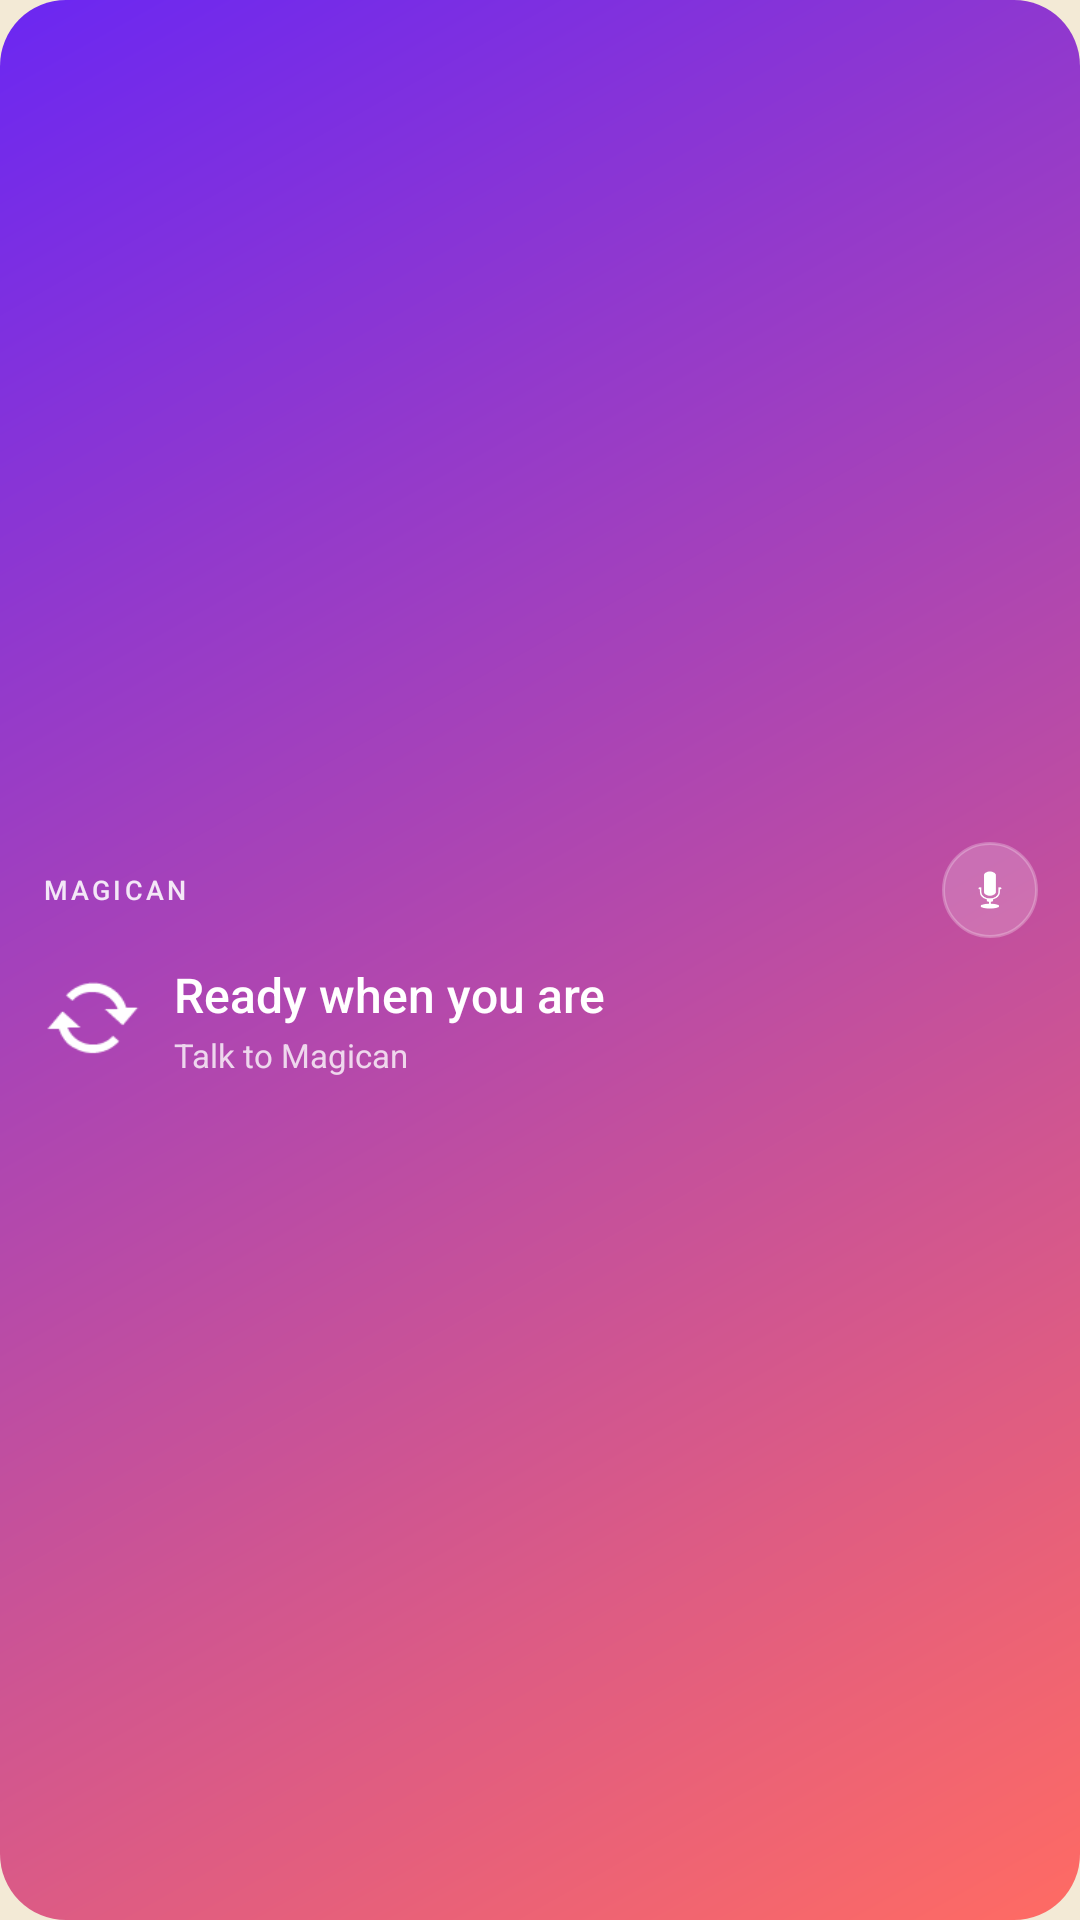

Here is an Android app screen rendered from its layout file. Give the layout XML and the strings, colors and styles it references.
<!-- AndroidManifest.xml: application theme Theme.Magdroid -->
<!-- res/layout/widget_magican_glance.xml -->
<?xml version="1.0" encoding="utf-8"?>
<LinearLayout xmlns:android="http://schemas.android.com/apk/res/android"
    android:id="@+id/glanceRoot"
    android:layout_width="match_parent"
    android:layout_height="match_parent"
    android:background="@drawable/widget_magican_background"
    android:gravity="center_vertical"
    android:orientation="vertical"
    android:padding="14dp">

    <LinearLayout
        android:layout_width="match_parent"
        android:layout_height="wrap_content"
        android:gravity="center_vertical"
        android:orientation="horizontal">

        <TextView
            android:id="@+id/glanceEyebrow"
            android:layout_width="0dp"
            android:layout_height="wrap_content"
            android:layout_weight="1"
            android:fontFamily="sans-serif-medium"
            android:letterSpacing="0.12"
            android:maxLines="1"
            android:text="MAGICAN"
            android:textColor="#DFFFFFFF"
            android:textSize="9sp" />

        <ImageView
            android:id="@+id/glanceTalk"
            android:layout_width="32dp"
            android:layout_height="32dp"
            android:background="@drawable/widget_magican_talk_background"
            android:contentDescription="Talk to Magican"
            android:padding="7dp"
            android:src="@android:drawable/ic_btn_speak_now"
            android:tint="#FFFFFFFF" />
    </LinearLayout>

    <Space
        android:layout_width="1dp"
        android:layout_height="8dp" />

    <LinearLayout
        android:layout_width="match_parent"
        android:layout_height="wrap_content"
        android:gravity="center_vertical"
        android:orientation="horizontal">

        <ImageView
            android:id="@+id/glanceStateIcon"
            android:layout_width="34dp"
            android:layout_height="34dp"
            android:contentDescription=""
            android:src="@android:drawable/stat_notify_sync"
            android:tint="#FFFFFFFF" />

        <LinearLayout
            android:layout_width="0dp"
            android:layout_height="wrap_content"
            android:layout_marginStart="10dp"
            android:layout_weight="1"
            android:orientation="vertical">

            <TextView
                android:id="@+id/glanceTitle"
                android:layout_width="match_parent"
                android:layout_height="wrap_content"
                android:ellipsize="end"
                android:fontFamily="sans-serif-medium"
                android:maxLines="2"
                android:text="Ready when you are"
                android:textColor="#FFFFFFFF"
                android:textSize="16sp" />

            <TextView
                android:id="@+id/glanceSubtitle"
                android:layout_width="match_parent"
                android:layout_height="wrap_content"
                android:layout_marginTop="2dp"
                android:ellipsize="end"
                android:maxLines="1"
                android:text="Talk to Magican"
                android:textColor="#C7FFFFFF"
                android:textSize="11sp" />
        </LinearLayout>
    </LinearLayout>
</LinearLayout>
<!-- resources referenced by this layout -->
<resources>
  <!-- drawable widget_magican_talk_background (drawable) -->
  <?xml version="1.0" encoding="utf-8"?>
  <shape xmlns:android="http://schemas.android.com/apk/res/android" android:shape="oval">
      <solid android:color="#30FFFFFF" />
      <stroke android:width="1dp" android:color="#42FFFFFF" />
  </shape>
  <style name="Base.Theme.Magdroid.Launch" parent="Theme.Material3.Light.NoActionBar" />
  <color name="md_theme_light_primary">#FF6B6B</color>
  <color name="md_theme_light_onPrimary">#1A1A1A</color>
  <color name="md_theme_light_primaryContainer">#FFE3E0</color>
  <color name="md_theme_light_onPrimaryContainer">#5C2020</color>
  <color name="md_theme_light_secondary">#4ECDC4</color>
  <color name="md_theme_light_onSecondary">#12332F</color>
  <color name="md_theme_light_secondaryContainer">#DBF5F2</color>
  <color name="md_theme_light_onSecondaryContainer">#12332F</color>
  <color name="md_theme_light_tertiary">#FFE66D</color>
  <color name="md_theme_light_onTertiary">#463B00</color>
  <color name="md_theme_light_tertiaryContainer">#FFF6CE</color>
  <color name="md_theme_light_onTertiaryContainer">#463B00</color>
  <color name="md_theme_light_error">#D64545</color>
  <color name="md_theme_light_onError">#FFFFFF</color>
  <color name="md_theme_light_errorContainer">#FFE3E0</color>
  <color name="md_theme_light_onErrorContainer">#5C2020</color>
  <color name="md_theme_light_background">#F3EAD6</color>
  <color name="md_theme_light_onBackground">#2D3436</color>
  <color name="md_theme_light_surface">#FFFFFF</color>
  <color name="md_theme_light_onSurface">#2D3436</color>
  <color name="md_theme_light_surfaceVariant">#F6F1E8</color>
  <color name="md_theme_light_onSurfaceVariant">#5F6668</color>
  <color name="md_theme_light_outline">#DDD3CA</color>
  <color name="md_theme_light_outlineVariant">#EEE4DC</color>
  <color name="md_theme_light_inverseSurface">#E0E8F0</color>
  <color name="md_theme_light_inverseOnSurface">#0A1628</color>
  <color name="md_theme_light_inversePrimary">#004D61</color>
  <style name="ShapeAppearance.Magdroid.SmallComponent" parent="ShapeAppearance.Material3.SmallComponent">
          <item name="cornerFamily">rounded</item>
          <item name="cornerSize">@dimen/corner_radius_small</item>
      </style>
  <style name="ShapeAppearance.Magdroid.MediumComponent" parent="ShapeAppearance.Material3.MediumComponent">
          <item name="cornerFamily">rounded</item>
          <item name="cornerSize">@dimen/corner_radius_medium</item>
      </style>
  <style name="ShapeAppearance.Magdroid.LargeComponent" parent="ShapeAppearance.Material3.LargeComponent">
          <item name="cornerFamily">rounded</item>
          <item name="cornerSize">@dimen/corner_radius_large</item>
      </style>
  <style name="TextAppearance.Magdroid.HeadlineLarge" parent="TextAppearance.Material3.HeadlineLarge">
          <item name="android:textSize">32sp</item>
          <item name="android:fontFamily">sans-serif</item>
          <item name="android:lineHeight">40sp</item>
      </style>
  <style name="TextAppearance.Magdroid.HeadlineMedium" parent="TextAppearance.Material3.HeadlineMedium">
          <item name="android:textSize">28sp</item>
          <item name="android:fontFamily">sans-serif</item>
          <item name="android:lineHeight">36sp</item>
      </style>
  <style name="TextAppearance.Magdroid.HeadlineSmall" parent="TextAppearance.Material3.HeadlineSmall">
          <item name="android:textSize">24sp</item>
          <item name="android:fontFamily">sans-serif</item>
          <item name="android:lineHeight">32sp</item>
      </style>
  <style name="TextAppearance.Magdroid.BodySmall" parent="TextAppearance.Material3.BodySmall">
          <item name="android:textSize">12sp</item>
          <item name="android:fontFamily">sans-serif</item>
          <item name="android:lineHeight">16sp</item>
          <item name="android:letterSpacing">0.004</item>
      </style>
</resources>
